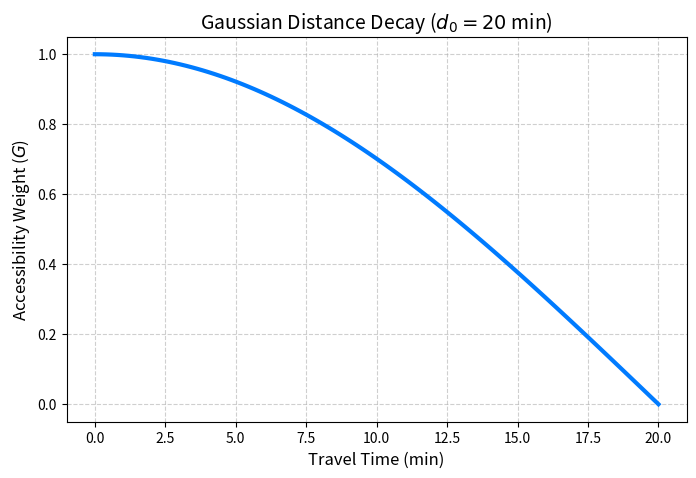

Generate this figure with matplotlib:
import matplotlib.pyplot as plt
import numpy as np

# Gaussian Decay Function Logic
d0 = 20  # Travel time threshold
d = np.linspace(0, d0, 100)
weight = (np.exp(-0.5 * (d / d0)**2) - np.exp(-0.5)) / (1 - np.exp(-0.5))

plt.figure(figsize=(8, 5))
plt.plot(d, weight, color='#007BFF', lw=3)
plt.title('Gaussian Distance Decay ($d_0 = 20$ min)', fontsize=14)
plt.xlabel('Travel Time (min)', fontsize=12)
plt.ylabel('Accessibility Weight ($G$)', fontsize=12)
plt.grid(True, linestyle='--', alpha=0.6)
plt.show() # Run this and screenshot it!
